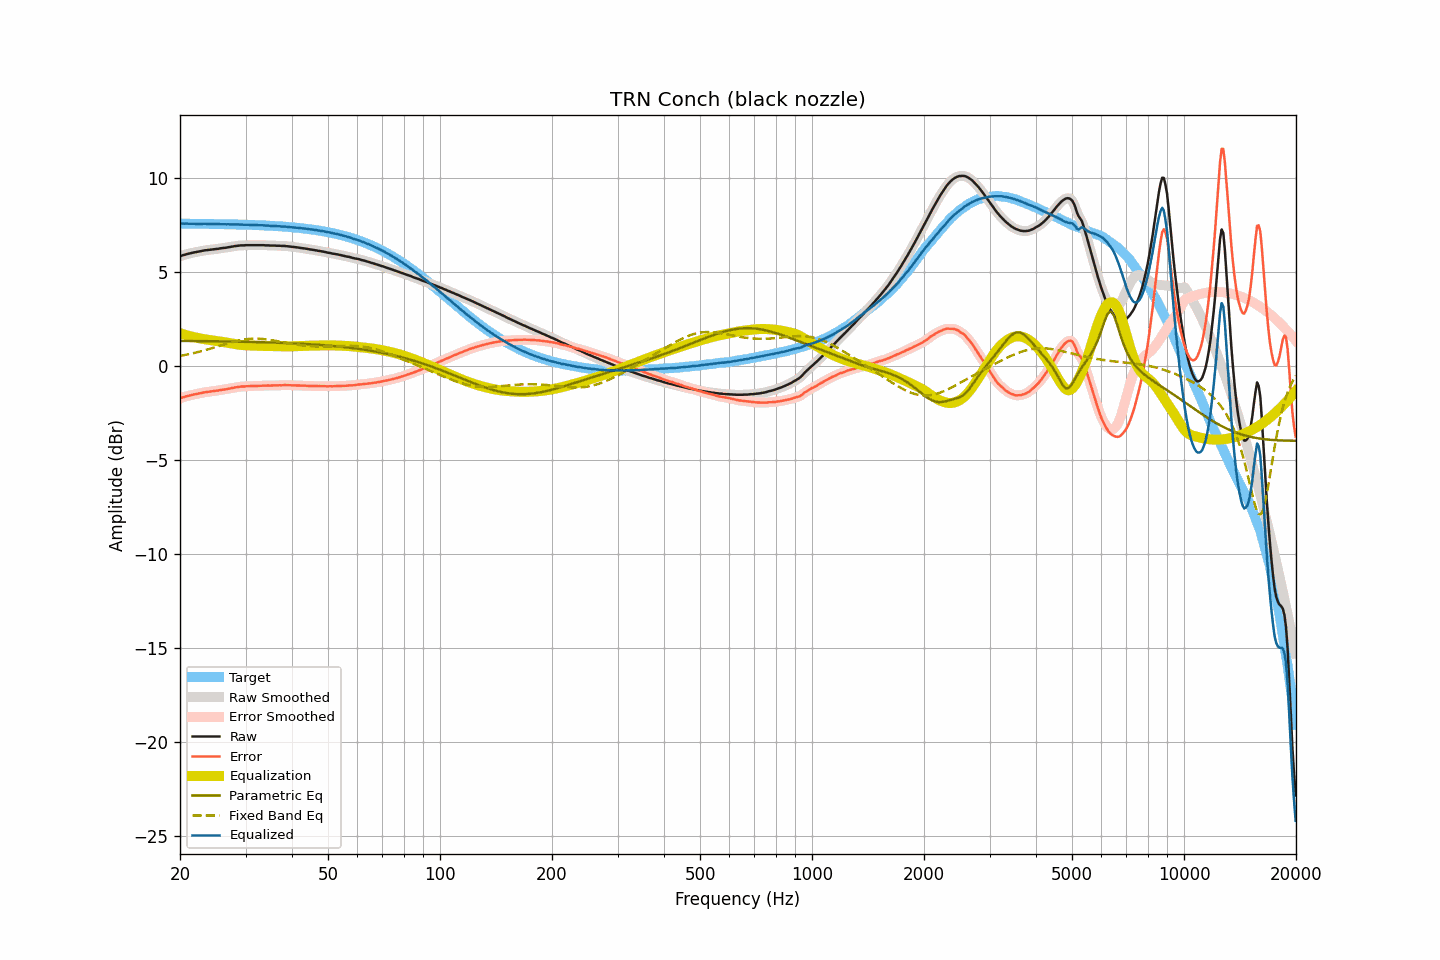

Data behind this chart, as committed beside it:
frequency, raw, smoothed, error, error_smoothed, equalization, parametric_eq, fixed_band_eq, equalized_raw, equalized_smoothed, target
20.00, 5.82, 5.82, -1.74, -1.74, 1.74, 1.33, 0.53, 7.55, 7.56, 7.56
20.20, 5.86, 5.86, -1.70, -1.71, 1.71, 1.33, 0.54, 7.57, 7.56, 7.56
20.40, 5.89, 5.89, -1.67, -1.68, 1.68, 1.33, 0.56, 7.57, 7.57, 7.56
20.61, 5.91, 5.91, -1.65, -1.65, 1.65, 1.32, 0.58, 7.56, 7.57, 7.56
20.81, 5.94, 5.94, -1.62, -1.62, 1.63, 1.32, 0.59, 7.57, 7.56, 7.56
21.02, 5.96, 5.96, -1.60, -1.60, 1.60, 1.32, 0.61, 7.56, 7.56, 7.56
21.23, 5.98, 5.98, -1.58, -1.58, 1.58, 1.32, 0.63, 7.56, 7.56, 7.56
21.44, 6.00, 6.00, -1.56, -1.56, 1.56, 1.32, 0.65, 7.56, 7.56, 7.56
21.66, 6.02, 6.02, -1.54, -1.54, 1.54, 1.32, 0.67, 7.56, 7.56, 7.56
21.87, 6.04, 6.04, -1.52, -1.52, 1.52, 1.32, 0.69, 7.56, 7.56, 7.56
22.09, 6.05, 6.05, -1.51, -1.50, 1.50, 1.32, 0.71, 7.55, 7.56, 7.56
22.31, 6.07, 6.07, -1.49, -1.49, 1.48, 1.32, 0.73, 7.55, 7.55, 7.56
22.54, 6.09, 6.08, -1.47, -1.47, 1.47, 1.32, 0.75, 7.56, 7.55, 7.55
22.76, 6.10, 6.10, -1.45, -1.45, 1.45, 1.32, 0.77, 7.55, 7.55, 7.55
22.99, 6.12, 6.12, -1.43, -1.43, 1.43, 1.31, 0.79, 7.55, 7.55, 7.55
23.22, 6.14, 6.14, -1.41, -1.42, 1.42, 1.31, 0.82, 7.56, 7.55, 7.55
23.45, 6.15, 6.15, -1.40, -1.40, 1.40, 1.31, 0.84, 7.55, 7.55, 7.55
23.69, 6.16, 6.16, -1.39, -1.39, 1.39, 1.31, 0.87, 7.55, 7.55, 7.55
23.92, 6.17, 6.17, -1.38, -1.38, 1.38, 1.31, 0.89, 7.55, 7.55, 7.55
24.16, 6.18, 6.18, -1.37, -1.37, 1.37, 1.31, 0.92, 7.55, 7.55, 7.55
24.40, 6.19, 6.19, -1.36, -1.36, 1.36, 1.31, 0.94, 7.55, 7.55, 7.55
24.65, 6.20, 6.20, -1.35, -1.35, 1.34, 1.31, 0.97, 7.54, 7.54, 7.54
24.89, 6.21, 6.21, -1.33, -1.33, 1.33, 1.31, 0.99, 7.54, 7.54, 7.54
25.14, 6.22, 6.22, -1.32, -1.32, 1.32, 1.30, 1.02, 7.54, 7.54, 7.54
25.39, 6.23, 6.23, -1.31, -1.31, 1.31, 1.30, 1.05, 7.54, 7.54, 7.54
25.65, 6.25, 6.25, -1.29, -1.29, 1.30, 1.30, 1.07, 7.54, 7.54, 7.54
25.91, 6.26, 6.26, -1.28, -1.28, 1.28, 1.30, 1.10, 7.54, 7.54, 7.54
26.16, 6.27, 6.27, -1.27, -1.27, 1.27, 1.30, 1.12, 7.54, 7.54, 7.54
26.43, 6.28, 6.28, -1.26, -1.25, 1.25, 1.30, 1.15, 7.53, 7.53, 7.53
26.69, 6.29, 6.29, -1.24, -1.24, 1.24, 1.30, 1.18, 7.53, 7.53, 7.53
26.96, 6.31, 6.31, -1.22, -1.22, 1.22, 1.30, 1.20, 7.53, 7.53, 7.53
27.23, 6.32, 6.32, -1.21, -1.21, 1.21, 1.29, 1.23, 7.53, 7.53, 7.53
27.50, 6.34, 6.34, -1.19, -1.19, 1.19, 1.29, 1.25, 7.53, 7.53, 7.53
27.77, 6.35, 6.35, -1.18, -1.17, 1.17, 1.29, 1.27, 7.52, 7.53, 7.53
28.05, 6.37, 6.37, -1.15, -1.16, 1.16, 1.29, 1.30, 7.53, 7.53, 7.52
28.33, 6.38, 6.38, -1.14, -1.14, 1.14, 1.29, 1.32, 7.52, 7.52, 7.52
28.62, 6.39, 6.39, -1.13, -1.13, 1.13, 1.29, 1.34, 7.52, 7.52, 7.52
28.90, 6.40, 6.40, -1.12, -1.12, 1.12, 1.28, 1.35, 7.52, 7.52, 7.52
29.19, 6.41, 6.41, -1.11, -1.11, 1.11, 1.28, 1.37, 7.52, 7.52, 7.51
29.48, 6.41, 6.41, -1.10, -1.10, 1.10, 1.28, 1.39, 7.51, 7.51, 7.51
29.78, 6.41, 6.41, -1.10, -1.10, 1.10, 1.28, 1.40, 7.50, 7.51, 7.51
30.08, 6.42, 6.42, -1.09, -1.09, 1.09, 1.28, 1.41, 7.51, 7.51, 7.51
30.38, 6.42, 6.42, -1.09, -1.09, 1.09, 1.27, 1.42, 7.51, 7.50, 7.50
30.68, 6.42, 6.42, -1.08, -1.08, 1.08, 1.27, 1.43, 7.50, 7.50, 7.50
30.99, 6.42, 6.42, -1.08, -1.08, 1.08, 1.27, 1.44, 7.50, 7.50, 7.50
31.30, 6.42, 6.42, -1.08, -1.08, 1.08, 1.27, 1.44, 7.49, 7.49, 7.50
31.61, 6.42, 6.42, -1.07, -1.07, 1.07, 1.27, 1.45, 7.49, 7.49, 7.49
31.93, 6.42, 6.42, -1.07, -1.07, 1.07, 1.26, 1.45, 7.49, 7.49, 7.49
32.24, 6.42, 6.42, -1.07, -1.07, 1.07, 1.26, 1.45, 7.48, 7.48, 7.49
32.57, 6.42, 6.42, -1.06, -1.06, 1.06, 1.26, 1.44, 7.48, 7.48, 7.48
32.89, 6.42, 6.42, -1.06, -1.06, 1.06, 1.26, 1.44, 7.48, 7.48, 7.48
33.22, 6.42, 6.42, -1.06, -1.06, 1.06, 1.26, 1.43, 7.48, 7.48, 7.47
33.55, 6.42, 6.42, -1.05, -1.05, 1.06, 1.25, 1.42, 7.47, 7.47, 7.47
33.89, 6.41, 6.41, -1.06, -1.05, 1.05, 1.25, 1.42, 7.46, 7.47, 7.47
34.23, 6.41, 6.41, -1.05, -1.05, 1.05, 1.25, 1.40, 7.46, 7.46, 7.46
34.57, 6.41, 6.40, -1.05, -1.05, 1.05, 1.25, 1.39, 7.46, 7.46, 7.46
34.92, 6.40, 6.40, -1.05, -1.05, 1.05, 1.24, 1.38, 7.45, 7.45, 7.45
35.27, 6.40, 6.40, -1.05, -1.05, 1.05, 1.24, 1.37, 7.45, 7.45, 7.45
35.62, 6.40, 6.40, -1.04, -1.05, 1.05, 1.24, 1.35, 7.45, 7.44, 7.44
35.97, 6.40, 6.40, -1.04, -1.04, 1.04, 1.23, 1.34, 7.44, 7.44, 7.44
... 635 more rows
